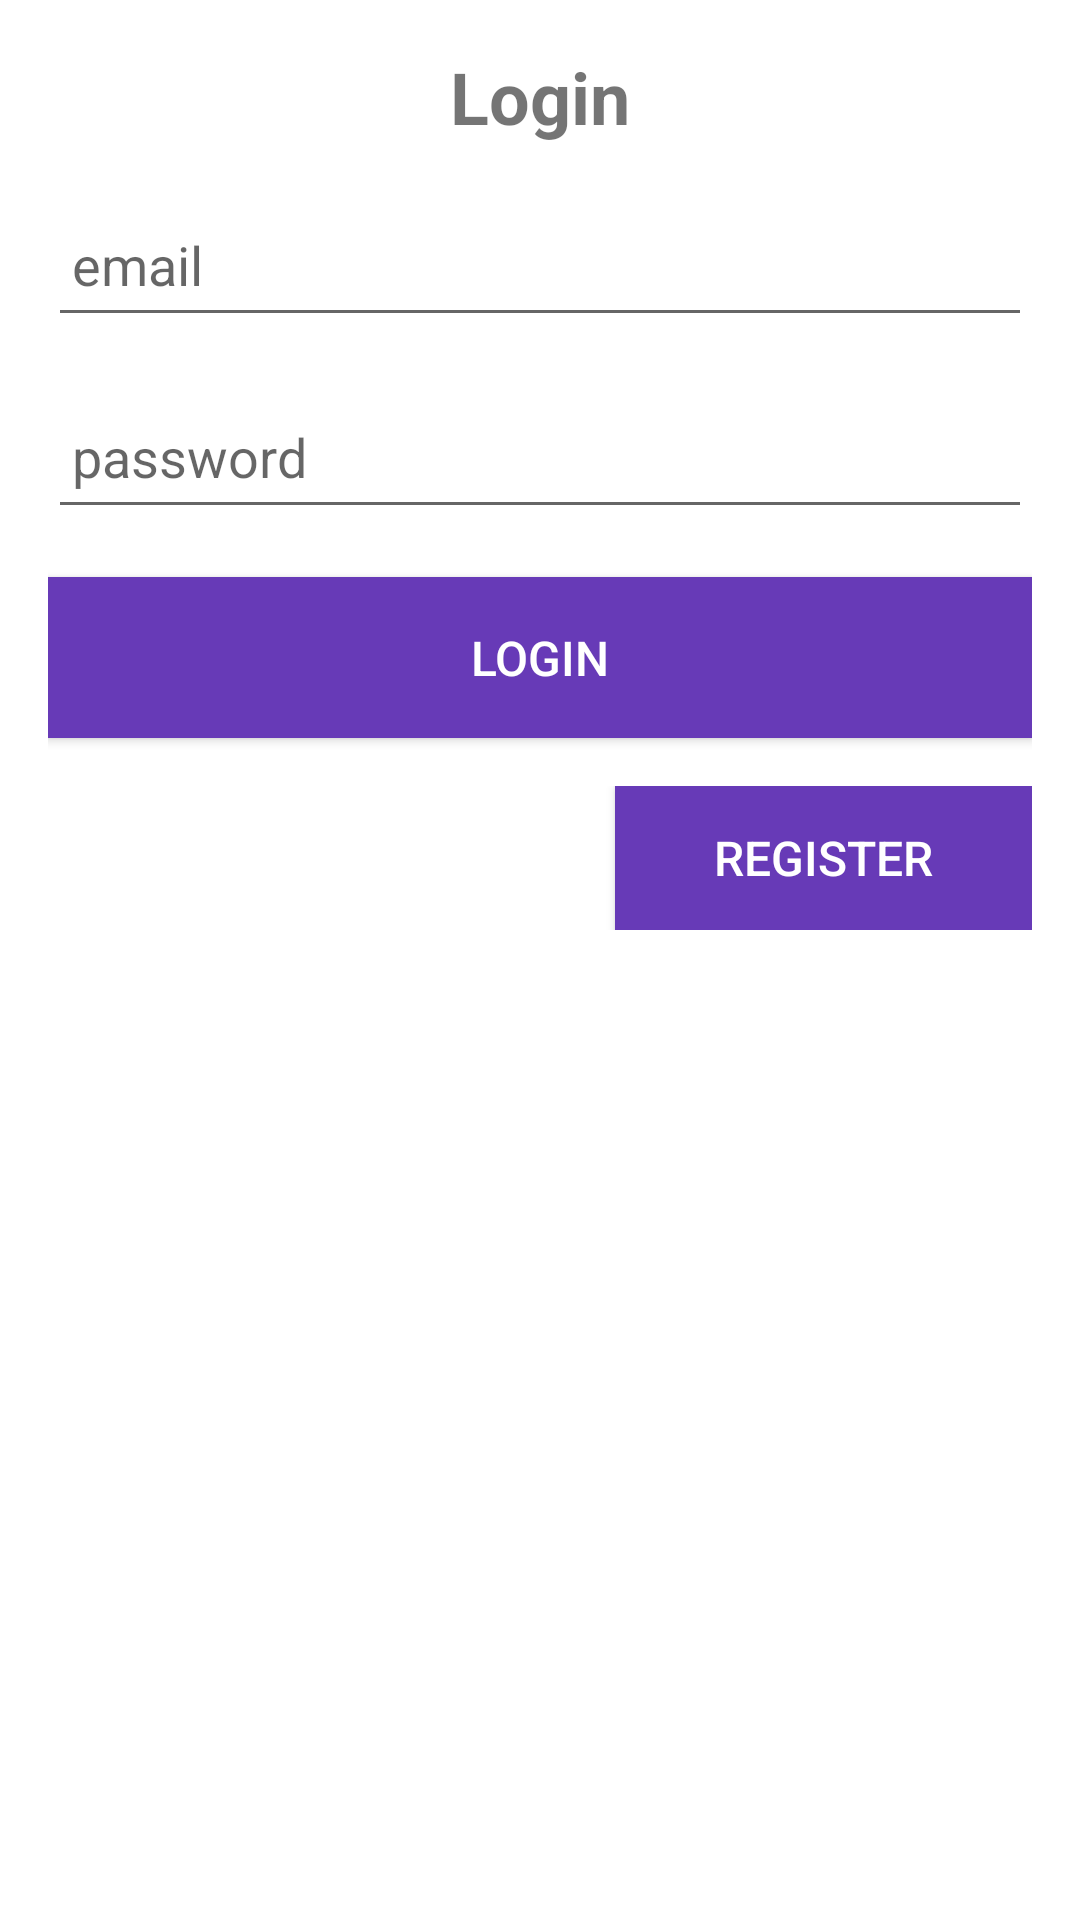

Android layout source for this screen:
<!-- AndroidManifest.xml: application theme AppTheme -->
<!-- res/layout/activity_login.xml -->
<?xml version="1.0" encoding="utf-8"?>
<LinearLayout xmlns:android="http://schemas.android.com/apk/res/android"
              android:layout_width="match_parent"
              android:layout_height="match_parent"
              android:orientation="vertical"
              android:padding="16dp"
>

    <TextView
            android:id="@+id/text_view_title"
            android:layout_width="match_parent"
            android:layout_height="wrap_content"
            android:text="@string/login"
            android:textSize="24sp"
            android:textStyle="bold"
            android:gravity="center"
            android:paddingBottom="16dp"
    />

    <EditText
            android:id="@+id/edit_text_username"
            android:layout_width="match_parent"
            android:layout_height="wrap_content"
            android:hint="@string/email"
            android:inputType="text"
            android:padding="8dp"
            android:layout_marginBottom="16dp" android:minHeight="48dp" android:autofillHints=""/>

    <EditText
            android:id="@+id/edit_text_password"
            android:layout_width="match_parent"
            android:layout_height="wrap_content"
            android:hint="@string/password"
            android:inputType="textPassword"
            android:padding="8dp"
            android:layout_marginBottom="16dp" android:minHeight="48dp" android:autofillHints=""/>

    <Button
            android:id="@+id/button_login"
            android:layout_width="match_parent"
            android:layout_height="wrap_content"
            android:text="@string/login"
            android:textColor="@color/white"
            android:padding="16sp"
            android:textSize="16sp"
            android:layout_marginBottom="16dp"
            android:background="@color/colorPrimary"/>

    <LinearLayout
            android:layout_width="match_parent"
            android:layout_height="wrap_content"
            android:orientation="horizontal"
            android:gravity="end">
        <Button
                android:id="@+id/text_view_register"
                android:layout_width="139dp"
                android:layout_height="wrap_content"
                android:text="@string/register"
                android:textColor="@color/white"
                android:textSize="16sp"
                android:gravity="center"
                android:background="@color/colorPrimary"
        />

    </LinearLayout>
</LinearLayout>
<!-- resources referenced by this layout -->
<resources>
  <color name="colorPrimary">#673AB7</color>
  <color name="white">#FFFFFFFF</color>
  <string name="email">email</string>
  <string name="login">Login</string>
  <string name="password">password</string>
  <string name="register">Register</string>
  <style name="AppTheme" parent="Theme.AppCompat.Light.NoActionBar">
          
          <item name="android:windowBackground">@color/white</item>
          <item name="colorPrimary">@color/colorPrimary</item>
          <item name="colorAccent">@color/colorVice</item>
          
      </style>
  <color name="colorVice">#3AB755</color>
</resources>
